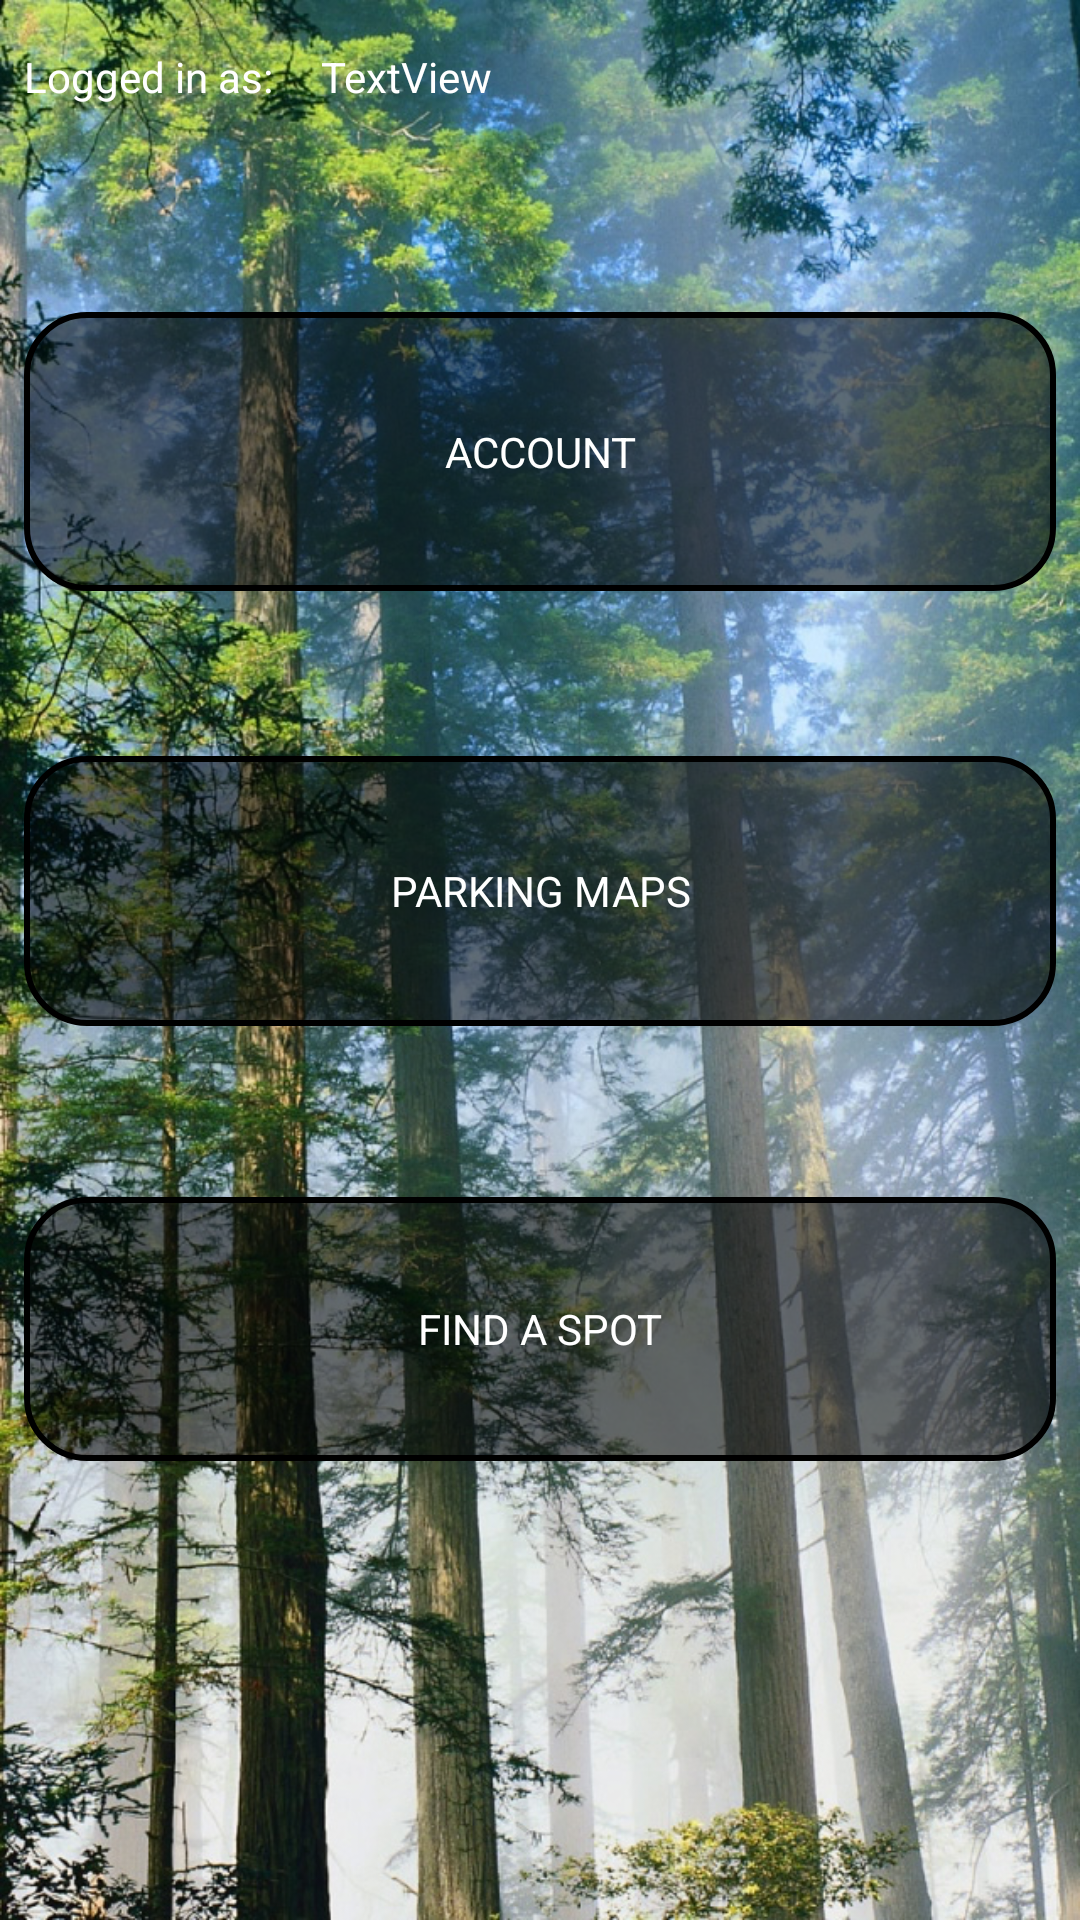

Write the Android layout XML for this screen, with the resource values it uses.
<!-- AndroidManifest.xml: application theme AppTheme -->
<!-- res/layout/activity_main_menu.xml -->
<?xml version="1.0" encoding="utf-8"?>
<android.support.constraint.ConstraintLayout xmlns:android="http://schemas.android.com/apk/res/android"
    xmlns:app="http://schemas.android.com/apk/res-auto"
    xmlns:tools="http://schemas.android.com/tools"
    android:layout_width="match_parent"
    android:layout_height="match_parent"
    android:background="@drawable/redwood"
    tools:context="ucsc.cmps121.ucscparking.MainMenu">

    <Button
        android:id="@+id/accountB"
        android:layout_width="0dp"
        android:layout_height="93dp"
        android:layout_marginLeft="8dp"
        android:layout_marginRight="8dp"
        android:layout_marginTop="69dp"
        android:onClick="goAccountPrefs"
        android:text="Account"
        android:fontFamily="sans-serif"
        android:background="@drawable/menu"
        app:layout_constraintHorizontal_bias="0.0"
        app:layout_constraintLeft_toLeftOf="parent"
        app:layout_constraintRight_toRightOf="parent"
        app:layout_constraintTop_toBottomOf="@+id/textView6" />

    <Button
        android:id="@+id/pMapB"
        android:layout_width="0dp"
        android:fontFamily="sans-serif"
        android:layout_height="90dp"
        android:layout_marginLeft="8dp"
        android:layout_marginTop="55dp"
        android:onClick="goMapList"
        android:text="Parking Maps"
        android:background="@drawable/menu"
        app:layout_constraintLeft_toLeftOf="parent"
        app:layout_constraintTop_toBottomOf="@+id/accountB"
        android:layout_marginRight="8dp"
        app:layout_constraintRight_toRightOf="parent"
        app:layout_constraintHorizontal_bias="1.0" />


    <Button
        android:id="@+id/findSpotBut"
        android:layout_width="0dp"
        android:layout_height="88dp"
        android:layout_marginLeft="8dp"
        android:layout_marginRight="8dp"
        android:layout_marginTop="57dp"
        android:background="@drawable/menu"
        android:fontFamily="sans-serif"
        android:onClick="goFindSpot"
        android:text="Find a spot"
        app:layout_constraintHorizontal_bias="1.0"
        app:layout_constraintLeft_toLeftOf="parent"
        app:layout_constraintRight_toRightOf="parent"
        app:layout_constraintTop_toBottomOf="@+id/pMapB" />

    <TextView
        android:id="@+id/textView5"
        android:layout_width="wrap_content"
        android:layout_height="wrap_content"
        android:layout_marginLeft="8dp"
        android:fontFamily="sans-serif"
        android:layout_marginStart="8dp"
        android:layout_marginTop="16dp"
        android:text="Logged in as:"
        android:textColor="#ffffff"
        android:textAppearance="@style/TextAppearance.AppCompat.Body1"
        app:layout_constraintLeft_toLeftOf="parent"
        app:layout_constraintTop_toTopOf="parent" />

    <TextView
        android:id="@+id/textView6"
        android:layout_width="wrap_content"
        android:layout_height="wrap_content"
        android:layout_marginLeft="16dp"
        android:layout_marginTop="16dp"
        android:text="TextView"
        android:fontFamily="sans-serif"
        android:textColor="#ffffff"
        android:textAppearance="@style/TextAppearance.AppCompat.Body1"
        app:layout_constraintLeft_toRightOf="@+id/textView5"
        app:layout_constraintTop_toTopOf="parent" />
</android.support.constraint.ConstraintLayout>
<!-- resources referenced by this layout -->
<resources>
  <!-- drawable menu (drawable) -->
  <?xml version="1.0" encoding="utf-8"?>
  <layer-list xmlns:android="http://schemas.android.com/apk/res/android" >
  
  
  
      <item>
  
          <shape android:shape="rectangle"  android:left="150px" android:right="150px">
              <solid android:color="#8000"/>
  
              <stroke android:width="2dp"
  
                  />
  
              <corners android:radius="20dp" />
          </shape>
  
      </item>
  
  </layer-list>
  <!-- drawable redwood: jpg bitmap (drawable, 430595 bytes) -->
  <style name="AppTheme" parent="Theme.AppCompat.NoActionBar">
          <item name="colorPrimary">@color/colorPrimary</item>
          <item name="colorPrimaryDark">@color/colorPrimaryDark</item>
          <item name="colorAccent">@color/colorAccent</item>
      </style>
  <color name="colorPrimary">#039BE5</color>
  <color name="colorPrimaryDark">#0288D1</color>
  <color name="colorAccent">#FFA000</color>
</resources>
